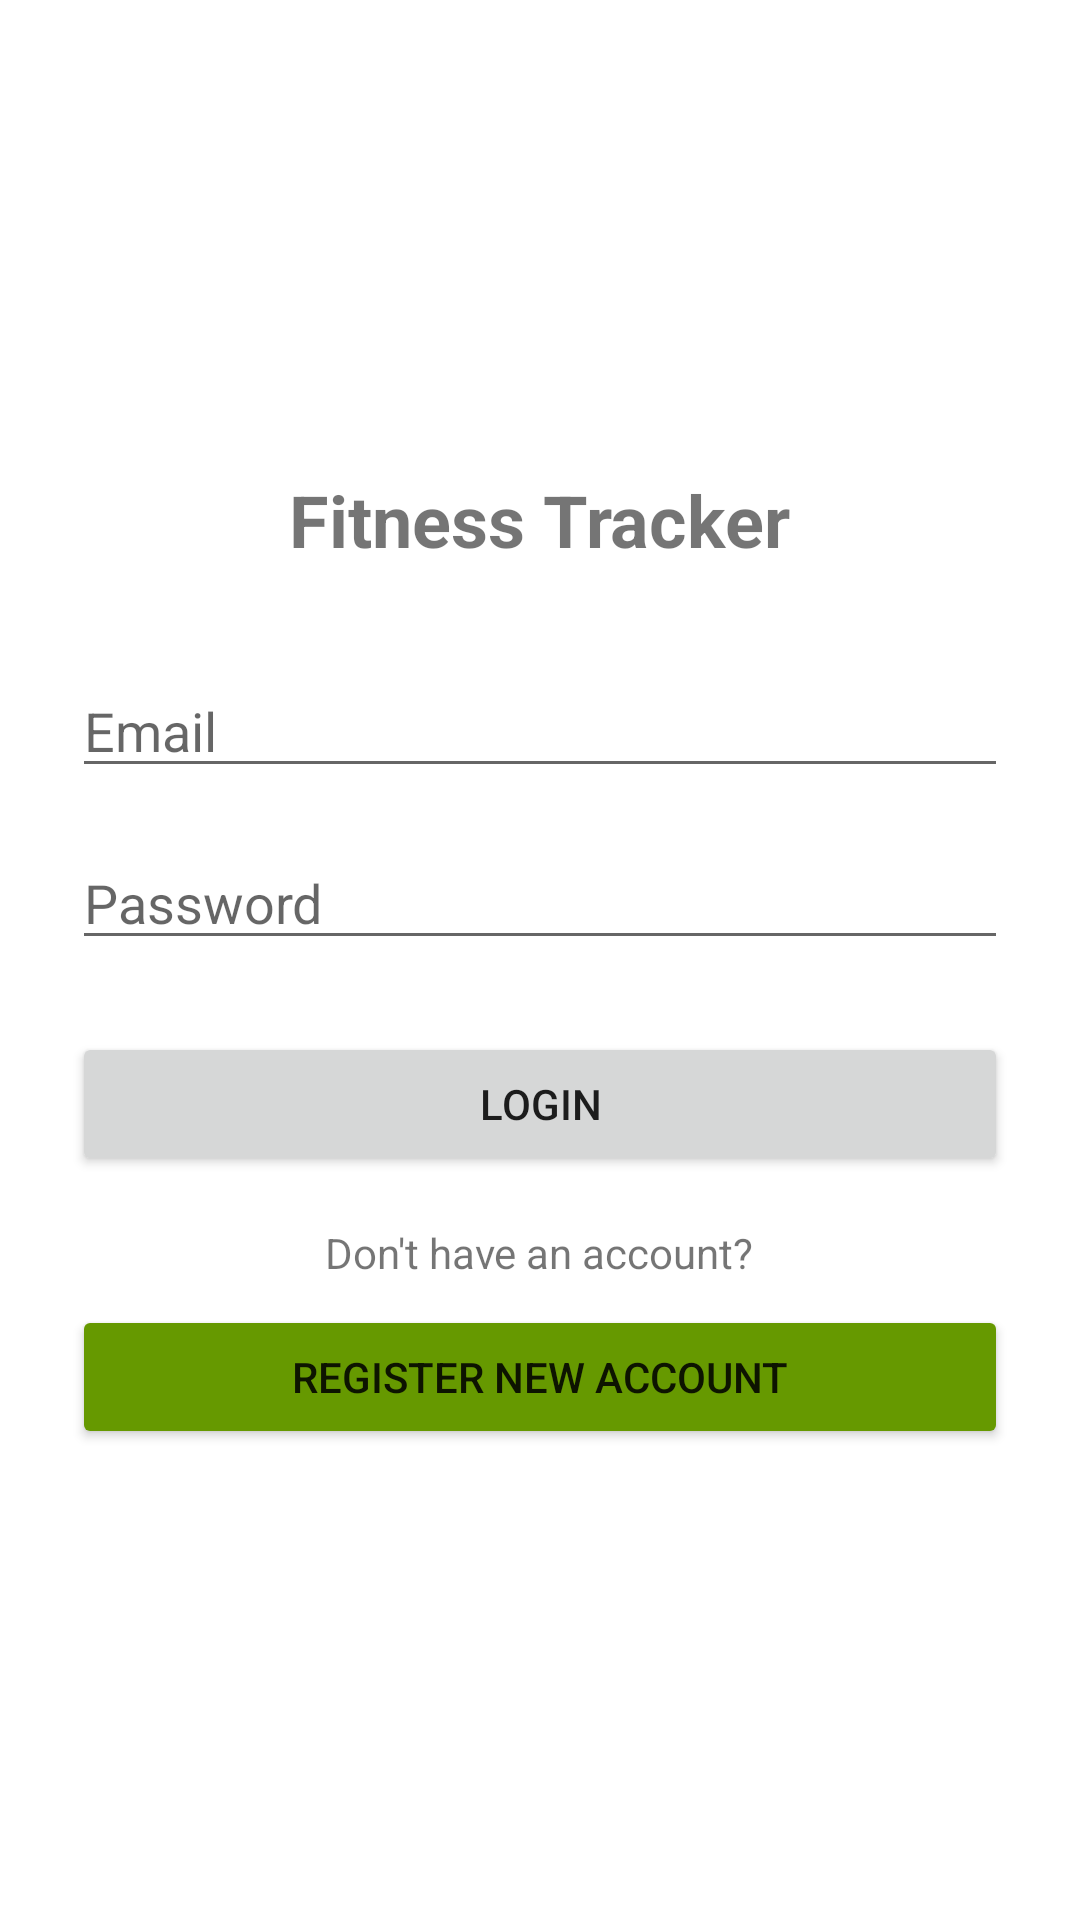

The Android layout XML behind this screen, and the referenced resources:
<!-- AndroidManifest.xml: application theme AppTheme -->
<!-- res/layout/activity_login.xml -->
<?xml version="1.0" encoding="utf-8"?>
<LinearLayout xmlns:android="http://schemas.android.com/apk/res/android"
    android:layout_width="match_parent"
    android:layout_height="match_parent"
    android:orientation="vertical"
    android:gravity="center"
    android:padding="24dp">

    <TextView
        android:layout_width="wrap_content"
        android:layout_height="wrap_content"
        android:text="Fitness Tracker"
        android:textSize="24sp"
        android:textStyle="bold"
        android:layout_marginBottom="32dp"/>

    <EditText
        android:id="@+id/editTextEmail"
        android:layout_width="match_parent"
        android:layout_height="wrap_content"
        android:hint="Email"
        android:inputType="textEmailAddress"
        android:layout_marginBottom="16dp"/>

    <EditText
        android:id="@+id/editTextPassword"
        android:layout_width="match_parent"
        android:layout_height="wrap_content"
        android:hint="Password"
        android:inputType="textPassword"
        android:layout_marginBottom="24dp"/>

    <Button
        android:id="@+id/buttonLogin"
        android:layout_width="match_parent"
        android:layout_height="wrap_content"
        android:text="Login"
        android:layout_marginBottom="16dp"/>

    <TextView
        android:layout_width="wrap_content"
        android:layout_height="wrap_content"
        android:text="Don't have an account?"
        android:layout_marginBottom="8dp"/>

    <Button
        android:id="@+id/buttonGoToRegister"
        android:layout_width="match_parent"
        android:layout_height="wrap_content"
        android:text="Register New Account"
        android:backgroundTint="@android:color/holo_green_dark"/>
</LinearLayout>
<!-- resources referenced by this layout -->
<resources>
  <style name="AppTheme" parent="Theme.MaterialComponents.Light.NoActionBar">
          
          <item name="colorPrimary">@color/mp_color_primary</item>
          <item name="colorPrimaryVariant">@color/mp_color_primary_variant</item>
          <item name="colorPrimaryDark">@color/mp_color_primary_dark</item>
          
          <item name="colorSecondary">@color/mp_color_secondary</item>
          <item name="colorSecondaryVariant">@color/mp_color_secondary_variant</item>
          <item name="colorError">@color/mp_color_error</item>
          
          <item name="android:statusBarColor">?attr/colorPrimary</item>
          
      </style>
  <color name="mp_color_primary">#007F8B</color>
  <color name="mp_color_primary_variant">#12B5CB</color>
  <color name="mp_color_primary_dark">#00676D</color>
  <color name="mp_color_secondary">#FBBC04</color>
  <color name="mp_color_secondary_variant">#F9AB00</color>
  <color name="mp_color_error">#B00020</color>
</resources>
